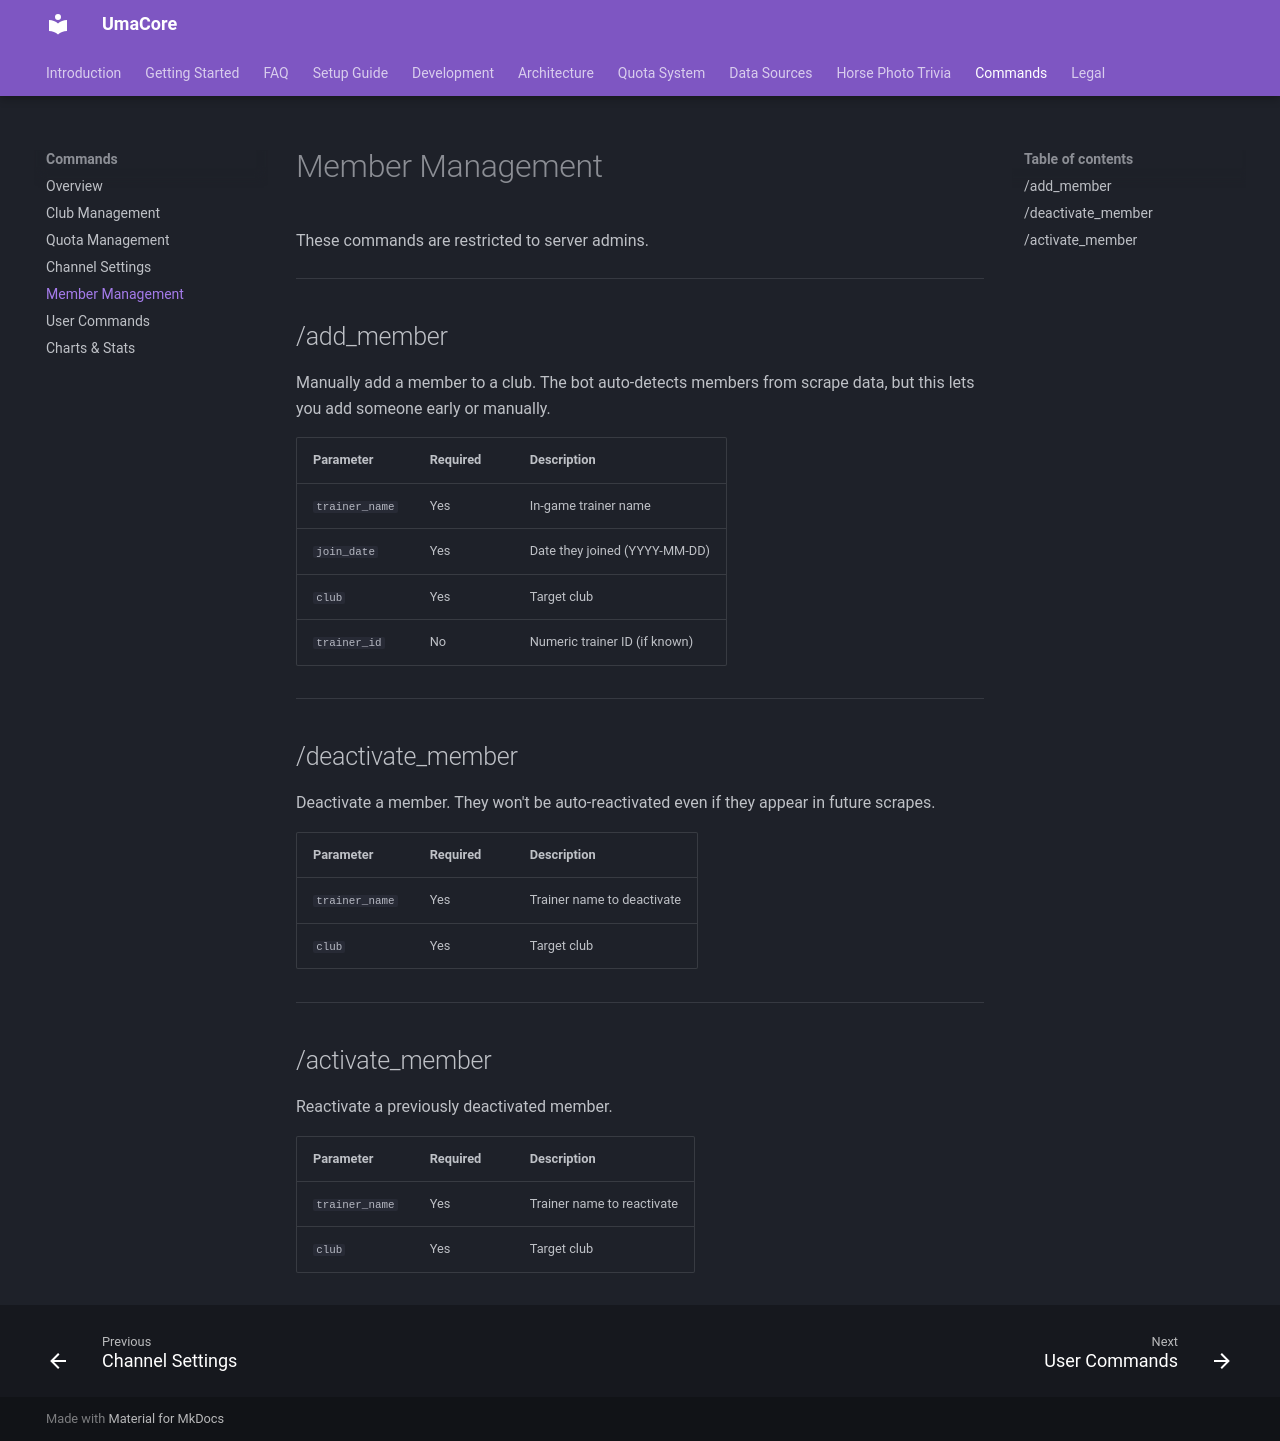

repository: Marius456/UmaCore · page: commands/member-management/index.html · generator: mkdocs

# Member Management

These commands are restricted to server admins.

---

## /add_member

Manually add a member to a club. The bot auto-detects members from scrape data, but this lets you add someone early or manually.

| Parameter | Required | Description |
|---|---|---|
| `trainer_name` | Yes | In-game trainer name |
| `join_date` | Yes | Date they joined (YYYY-MM-DD) |
| `club` | Yes | Target club |
| `trainer_id` | No | Numeric trainer ID (if known) |

---

## /deactivate_member

Deactivate a member. They won't be auto-reactivated even if they appear in future scrapes.

| Parameter | Required | Description |
|---|---|---|
| `trainer_name` | Yes | Trainer name to deactivate |
| `club` | Yes | Target club |

---

## /activate_member

Reactivate a previously deactivated member.

| Parameter | Required | Description |
|---|---|---|
| `trainer_name` | Yes | Trainer name to reactivate |
| `club` | Yes | Target club |
